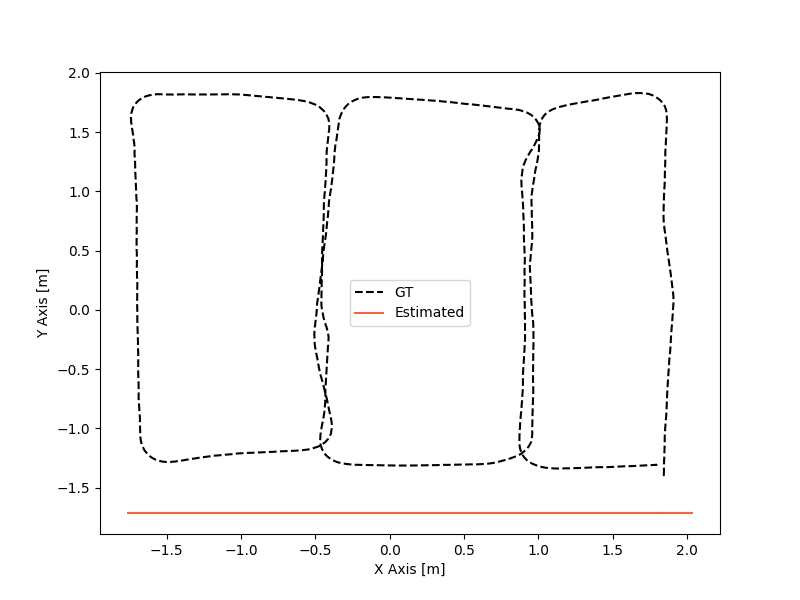

Data behind this chart, as committed beside it:
1.832371676162224, -1.7148296833
1.831, -1.715
1.832, -1.715
1.833, -1.715
1.831, -1.715
1.831, -1.715
1.83, -1.715
1.827, -1.715
1.83, -1.715
1.829, -1.715
1.832, -1.715
1.833, -1.715
1.837, -1.715
1.836, -1.715
1.836, -1.715
1.83, -1.715
1.83, -1.715
1.827, -1.715
1.828, -1.715
1.828, -1.715
1.833, -1.715
1.831, -1.715
1.832, -1.715
1.83, -1.715
1.833, -1.715
1.832, -1.715
1.834, -1.715
1.836, -1.715
1.835, -1.715
1.83, -1.715
1.828, -1.715
1.828, -1.715
1.828, -1.715
1.827, -1.715
1.834, -1.715
1.838, -1.715
1.834, -1.715
1.835, -1.715
1.832, -1.715
1.828, -1.715
1.825, -1.715
1.828, -1.715
1.827, -1.715
1.831, -1.715
1.831, -1.715
1.831, -1.715
1.832, -1.715
1.832, -1.715
1.829, -1.715
1.828, -1.715
1.829, -1.715
1.828, -1.715
1.828, -1.715
1.829, -1.715
1.833, -1.715
1.833, -1.715
1.831, -1.715
1.83, -1.715
1.828, -1.715
1.822, -1.715
1.818, -1.715
... 4,743 more rows
